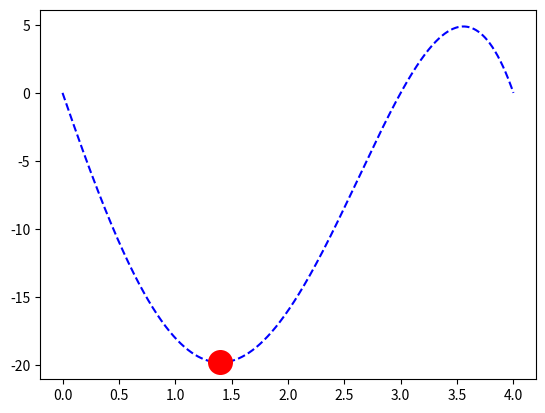

This chart was generated by the following Python code:
import numpy as np
import matplotlib.pyplot as plt
import math


def sjecica(x1, x0, tol):
    x_pre = x0
    x_ppre = math.inf
    x_novo = x1
    iteracije = 0

    while(abs(x_novo - x_pre) > tol):
        iteracije += 1
        x_ppre = x_pre
        x_pre = x_novo
        x_novo = x_pre - dfunc(x_pre)*(x_pre - x_ppre)/(dfunc(x_pre) - dfunc(x_ppre))
        
    xopt = x_novo
    fopt = func(xopt)
    return xopt, fopt, iteracije     


def func(x):
    f = -(x**4 - 5*x**3 - 2*x**2 + 24*x)
    return f

def dfunc(x):
    f = -(4*x**3 - 15*x**2 - 4*x + 24)
    return f

#############################################
# TESTIRANJE
tol = 0.0001
init_guess1 = 0
init_guess2 = 3

[xopt, fopt, iteracije] = sjecica(init_guess1, init_guess2, tol)
print(xopt, fopt, iteracije)

x = np.linspace(0, 4, 1000)
f = np.linspace(0, 0, len(x))
for i in range(0, len(x), 1):
    f[i] = func(x[i])
    
p = plt.plot(x, f, 'b--')
p = plt.plot(xopt, fopt, 'or', label = 'max[f(x)]', markersize = 15, markeredgewidth = 3)
plt.show()  